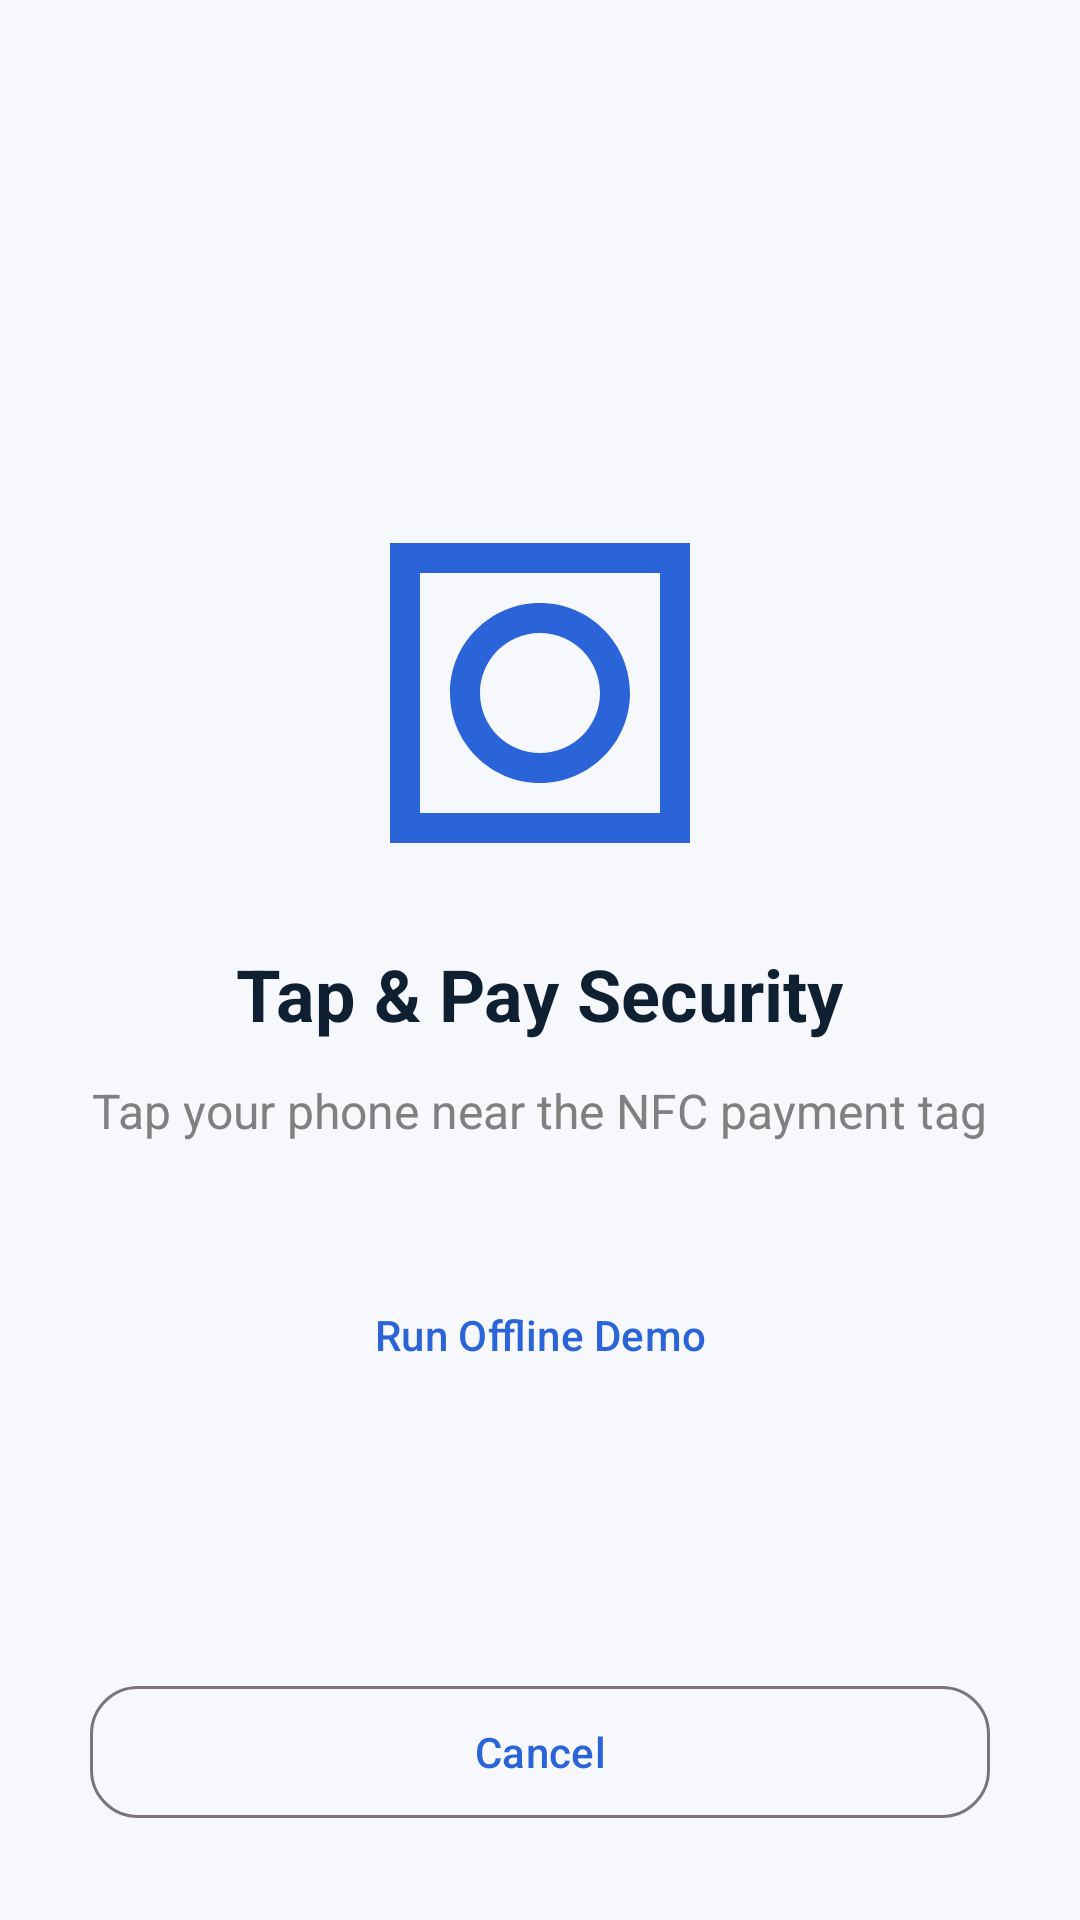

Layout XML and referenced resources for this Android screen:
<!-- AndroidManifest.xml: application theme Theme.SafePayShield -->
<!-- res/layout/fragment_nfc.xml -->
<?xml version="1.0" encoding="utf-8"?>
<androidx.constraintlayout.widget.ConstraintLayout xmlns:android="http://schemas.android.com/apk/res/android"
    xmlns:app="http://schemas.android.com/apk/res-auto"
    android:layout_width="match_parent"
    android:layout_height="match_parent"
    android:background="@color/canvas">

    <LinearLayout
        android:layout_width="match_parent"
        android:layout_height="wrap_content"
        android:gravity="center"
        android:orientation="vertical"
        android:padding="30dp"
        app:layout_constraintBottom_toBottomOf="parent"
        app:layout_constraintTop_toTopOf="parent">

        <ImageView
            android:id="@+id/nfcIcon"
            android:layout_width="120dp"
            android:layout_height="120dp"
            android:src="@drawable/ic_nfc"
            app:tint="@color/blue" />

        <TextView
            android:id="@+id/nfcTitle"
            android:layout_width="wrap_content"
            android:layout_height="wrap_content"
            android:layout_marginTop="24dp"
            android:text="Tap &amp; Pay Security"
            android:textColor="@color/ink"
            android:textSize="24sp"
            android:textStyle="bold" />

        <TextView
            android:id="@+id/nfcStatusDesc"
            android:layout_width="wrap_content"
            android:layout_height="wrap_content"
            android:layout_marginTop="12dp"
            android:gravity="center"
            android:text="Tap your phone near the NFC payment tag"
            android:textColor="@color/gray"
            android:textSize="16sp" />

        <TextView
            android:id="@+id/nfcErrorText"
            android:layout_width="wrap_content"
            android:layout_height="wrap_content"
            android:layout_marginTop="20dp"
            android:textColor="@color/red"
            android:visibility="gone" />

        <com.google.android.material.button.MaterialButton
            android:id="@+id/btnDemoNfc"
            style="@style/Widget.Material3.Button.TextButton"
            android:layout_width="wrap_content"
            android:layout_height="wrap_content"
            android:layout_marginTop="40dp"
            android:text="Run Offline Demo" />

    </LinearLayout>

    <com.google.android.material.button.MaterialButton
        android:id="@+id/btnCancelNfc"
        style="@style/Widget.Material3.Button.OutlinedButton"
        android:layout_width="match_parent"
        android:layout_height="52dp"
        android:layout_margin="30dp"
        android:text="Cancel"
        app:cornerRadius="16dp"
        app:layout_constraintBottom_toBottomOf="parent" />

</androidx.constraintlayout.widget.ConstraintLayout>
<!-- resources referenced by this layout -->
<resources>
  <color name="blue">#2B63D9</color>
  <color name="canvas">#F6F8FB</color>
  <color name="gray">#808080</color>
  <color name="ink">#102033</color>
  <color name="red">#D64444</color>
  <!-- drawable ic_nfc (drawable) -->
  <vector xmlns:android="http://schemas.android.com/apk/res/android" android:width="24dp" android:height="24dp" android:viewportWidth="24" android:viewportHeight="24"><path android:fillColor="#000000" android:pathData="M4,20h16V4H4V20z M2,2h20v20H2V2z M12,18c-3.31,0 -6,-2.69 -6,-6s2.69,-6 6,-6s6,2.69 6,6S15.31,18 12,18z M12,8 c-2.21,0 -4,1.79 -4,4s1.79,4 4,4s4,-1.79 4,-4S14.21,8 12,8z"/></vector>
  <style name="Theme.SafePayShield" parent="android:style/Theme.Material.Light.NoActionBar">
          <item name="android:fontFamily">sans</item>
          <item name="android:statusBarColor">#F6F8FB</item>
          <item name="android:navigationBarColor">#F6F8FB</item>
          <item name="android:windowLightStatusBar">true</item>
      </style>
</resources>
